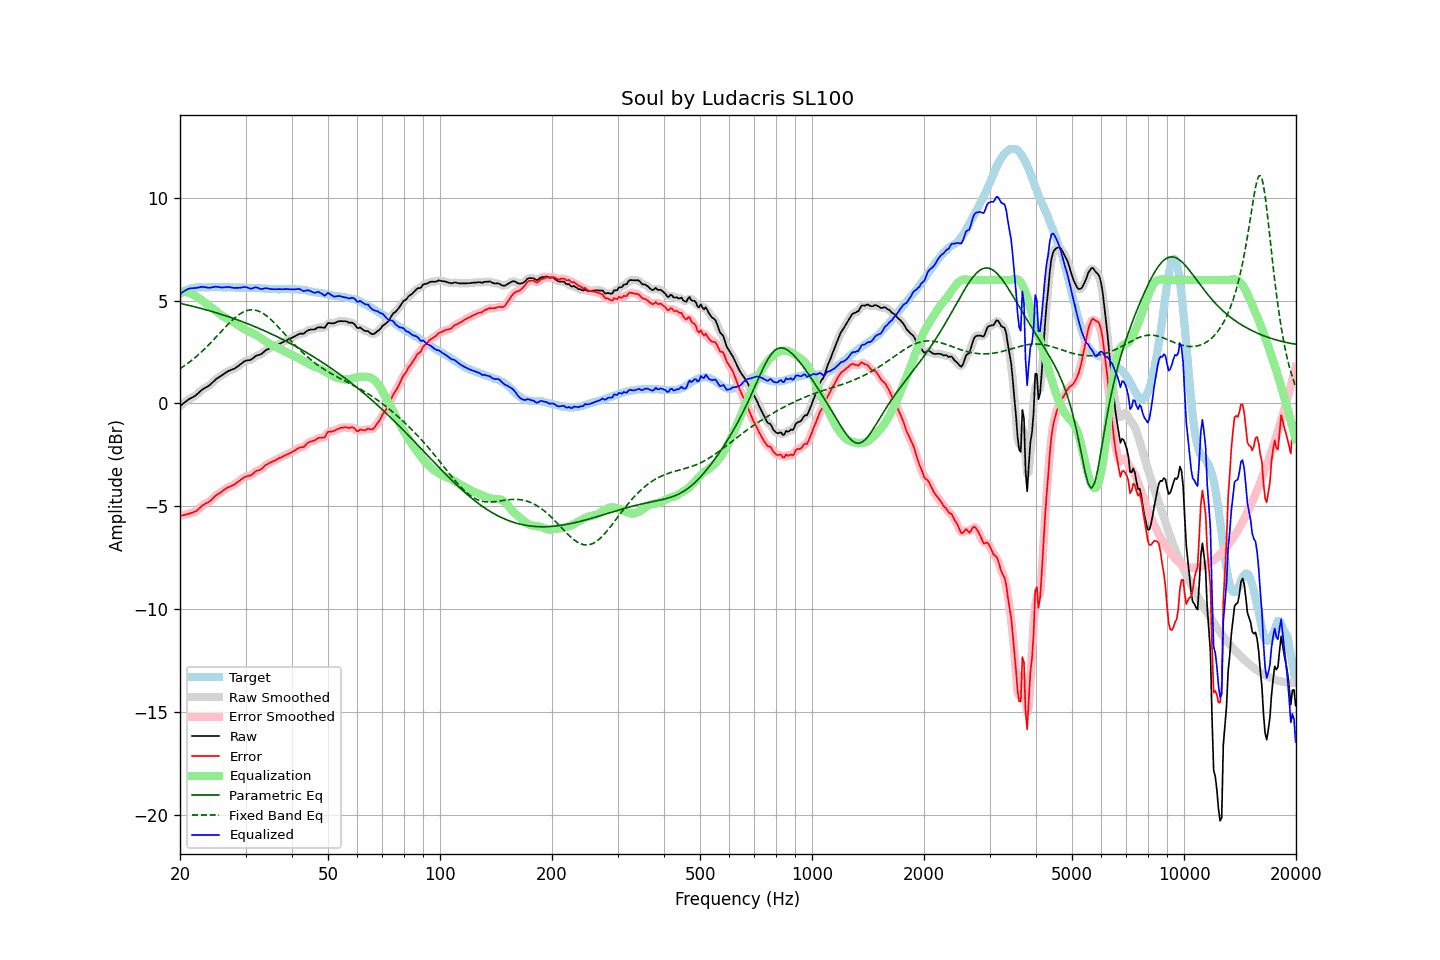

The table this chart was drawn from, first rows:
frequency, raw, error, smoothed, error_smoothed, equalization, parametric_eq, fixed_band_eq, equalized_raw, equalized_smoothed, target
20.00, -0.13, -5.46, -0.13, -5.46, 5.44, 4.86, 1.69, 5.32, 5.32, 5.33
20.20, -0.07, -5.45, -0.06, -5.45, 5.44, 4.85, 1.74, 5.38, 5.38, 5.38
20.40, -0.01, -5.44, -0.00, -5.43, 5.44, 4.83, 1.79, 5.43, 5.43, 5.43
20.61, 0.05, -5.41, 0.06, -5.42, 5.42, 4.81, 1.85, 5.48, 5.48, 5.46
20.81, 0.11, -5.40, 0.12, -5.39, 5.41, 4.79, 1.90, 5.52, 5.52, 5.51
21.02, 0.17, -5.38, 0.17, -5.37, 5.39, 4.78, 1.96, 5.56, 5.56, 5.55
21.23, 0.22, -5.35, 0.22, -5.35, 5.36, 4.76, 2.02, 5.59, 5.58, 5.57
21.44, 0.26, -5.32, 0.27, -5.33, 5.33, 4.74, 2.08, 5.59, 5.60, 5.59
21.66, 0.30, -5.30, 0.31, -5.30, 5.30, 4.72, 2.14, 5.60, 5.60, 5.61
21.87, 0.36, -5.26, 0.35, -5.27, 5.25, 4.70, 2.20, 5.61, 5.61, 5.62
22.09, 0.41, -5.23, 0.41, -5.23, 5.21, 4.68, 2.27, 5.61, 5.62, 5.64
22.31, 0.48, -5.17, 0.47, -5.17, 5.15, 4.66, 2.34, 5.63, 5.63, 5.65
22.54, 0.54, -5.10, 0.55, -5.10, 5.10, 4.64, 2.41, 5.64, 5.64, 5.65
22.76, 0.61, -5.03, 0.61, -5.03, 5.04, 4.62, 2.48, 5.66, 5.66, 5.65
22.99, 0.68, -4.95, 0.68, -4.96, 4.99, 4.60, 2.55, 5.67, 5.66, 5.64
23.22, 0.72, -4.91, 0.73, -4.91, 4.93, 4.58, 2.62, 5.65, 5.66, 5.63
23.45, 0.77, -4.86, 0.77, -4.86, 4.87, 4.55, 2.70, 5.65, 5.64, 5.63
23.69, 0.81, -4.83, 0.81, -4.82, 4.81, 4.53, 2.78, 5.63, 5.63, 5.64
23.92, 0.87, -4.78, 0.87, -4.78, 4.76, 4.51, 2.86, 5.62, 5.62, 5.64
24.16, 0.93, -4.73, 0.93, -4.72, 4.70, 4.49, 2.94, 5.62, 5.63, 5.65
24.40, 1.01, -4.65, 1.00, -4.65, 4.64, 4.47, 3.02, 5.65, 5.64, 5.66
24.65, 1.07, -4.58, 1.08, -4.57, 4.58, 4.44, 3.10, 5.65, 5.66, 5.65
24.89, 1.16, -4.49, 1.15, -4.50, 4.52, 4.42, 3.18, 5.67, 5.67, 5.65
25.14, 1.22, -4.43, 1.21, -4.44, 4.45, 4.39, 3.27, 5.67, 5.67, 5.65
25.39, 1.27, -4.39, 1.27, -4.39, 4.39, 4.37, 3.35, 5.66, 5.66, 5.66
25.65, 1.31, -4.34, 1.31, -4.34, 4.33, 4.35, 3.44, 5.64, 5.64, 5.66
25.91, 1.36, -4.28, 1.36, -4.28, 4.27, 4.32, 3.52, 5.64, 5.64, 5.64
26.16, 1.42, -4.23, 1.42, -4.23, 4.22, 4.30, 3.61, 5.64, 5.64, 5.64
26.43, 1.47, -4.17, 1.47, -4.17, 4.18, 4.27, 3.69, 5.65, 5.65, 5.64
26.69, 1.52, -4.12, 1.52, -4.12, 4.13, 4.24, 3.77, 5.66, 5.66, 5.64
26.96, 1.57, -4.08, 1.57, -4.08, 4.09, 4.22, 3.85, 5.66, 5.66, 5.65
27.23, 1.60, -4.04, 1.61, -4.04, 4.05, 4.19, 3.93, 5.65, 5.65, 5.65
27.50, 1.63, -4.01, 1.63, -4.01, 4.00, 4.16, 4.01, 5.64, 5.64, 5.65
27.77, 1.66, -3.97, 1.66, -3.97, 3.96, 4.14, 4.08, 5.63, 5.63, 5.64
28.05, 1.69, -3.94, 1.70, -3.93, 3.91, 4.11, 4.15, 5.61, 5.62, 5.63
28.33, 1.75, -3.87, 1.75, -3.88, 3.86, 4.08, 4.22, 5.62, 5.61, 5.62
28.62, 1.80, -3.82, 1.80, -3.82, 3.81, 4.05, 4.28, 5.61, 5.62, 5.62
28.90, 1.86, -3.76, 1.86, -3.76, 3.76, 4.02, 4.33, 5.62, 5.62, 5.63
29.19, 1.92, -3.69, 1.93, -3.70, 3.71, 4.00, 4.38, 5.63, 5.63, 5.62
29.48, 1.98, -3.65, 1.99, -3.64, 3.66, 3.97, 4.43, 5.64, 5.65, 5.64
29.78, 2.04, -3.58, 2.04, -3.59, 3.61, 3.94, 4.47, 5.66, 5.65, 5.62
30.08, 2.08, -3.55, 2.08, -3.55, 3.57, 3.91, 4.50, 5.66, 5.65, 5.63
30.38, 2.09, -3.53, 2.09, -3.53, 3.53, 3.88, 4.52, 5.63, 5.63, 5.62
30.68, 2.10, -3.51, 2.10, -3.52, 3.49, 3.84, 4.54, 5.60, 5.60, 5.62
30.99, 2.11, -3.50, 2.13, -3.49, 3.46, 3.81, 4.55, 5.57, 5.58, 5.62
31.30, 2.17, -3.44, 2.17, -3.44, 3.42, 3.78, 4.55, 5.59, 5.60, 5.61
31.61, 2.23, -3.38, 2.23, -3.38, 3.38, 3.75, 4.55, 5.62, 5.62, 5.61
31.93, 2.30, -3.31, 2.29, -3.31, 3.34, 3.72, 4.53, 5.65, 5.64, 5.61
32.24, 2.33, -3.26, 2.33, -3.28, 3.30, 3.68, 4.51, 5.63, 5.63, 5.60
32.57, 2.35, -3.25, 2.36, -3.25, 3.24, 3.65, 4.48, 5.60, 5.60, 5.60
32.89, 2.37, -3.23, 2.38, -3.22, 3.19, 3.62, 4.45, 5.56, 5.57, 5.60
33.22, 2.42, -3.17, 2.43, -3.16, 3.14, 3.58, 4.41, 5.56, 5.57, 5.59
33.55, 2.50, -3.09, 2.49, -3.09, 3.08, 3.55, 4.36, 5.58, 5.58, 5.59
33.89, 2.56, -3.01, 2.56, -3.02, 3.04, 3.51, 4.30, 5.60, 5.59, 5.57
34.23, 2.61, -2.97, 2.61, -2.96, 2.99, 3.48, 4.25, 5.60, 5.60, 5.58
34.57, 2.64, -2.92, 2.65, -2.92, 2.94, 3.44, 4.18, 5.58, 5.58, 5.57
34.92, 2.68, -2.88, 2.68, -2.88, 2.89, 3.41, 4.11, 5.57, 5.57, 5.56
35.27, 2.71, -2.85, 2.72, -2.84, 2.84, 3.37, 4.04, 5.55, 5.56, 5.56
35.62, 2.75, -2.80, 2.75, -2.81, 2.80, 3.33, 3.97, 5.55, 5.55, 5.56
35.97, 2.78, -2.77, 2.79, -2.77, 2.76, 3.30, 3.89, 5.55, 5.55, 5.55
... 635 more rows
